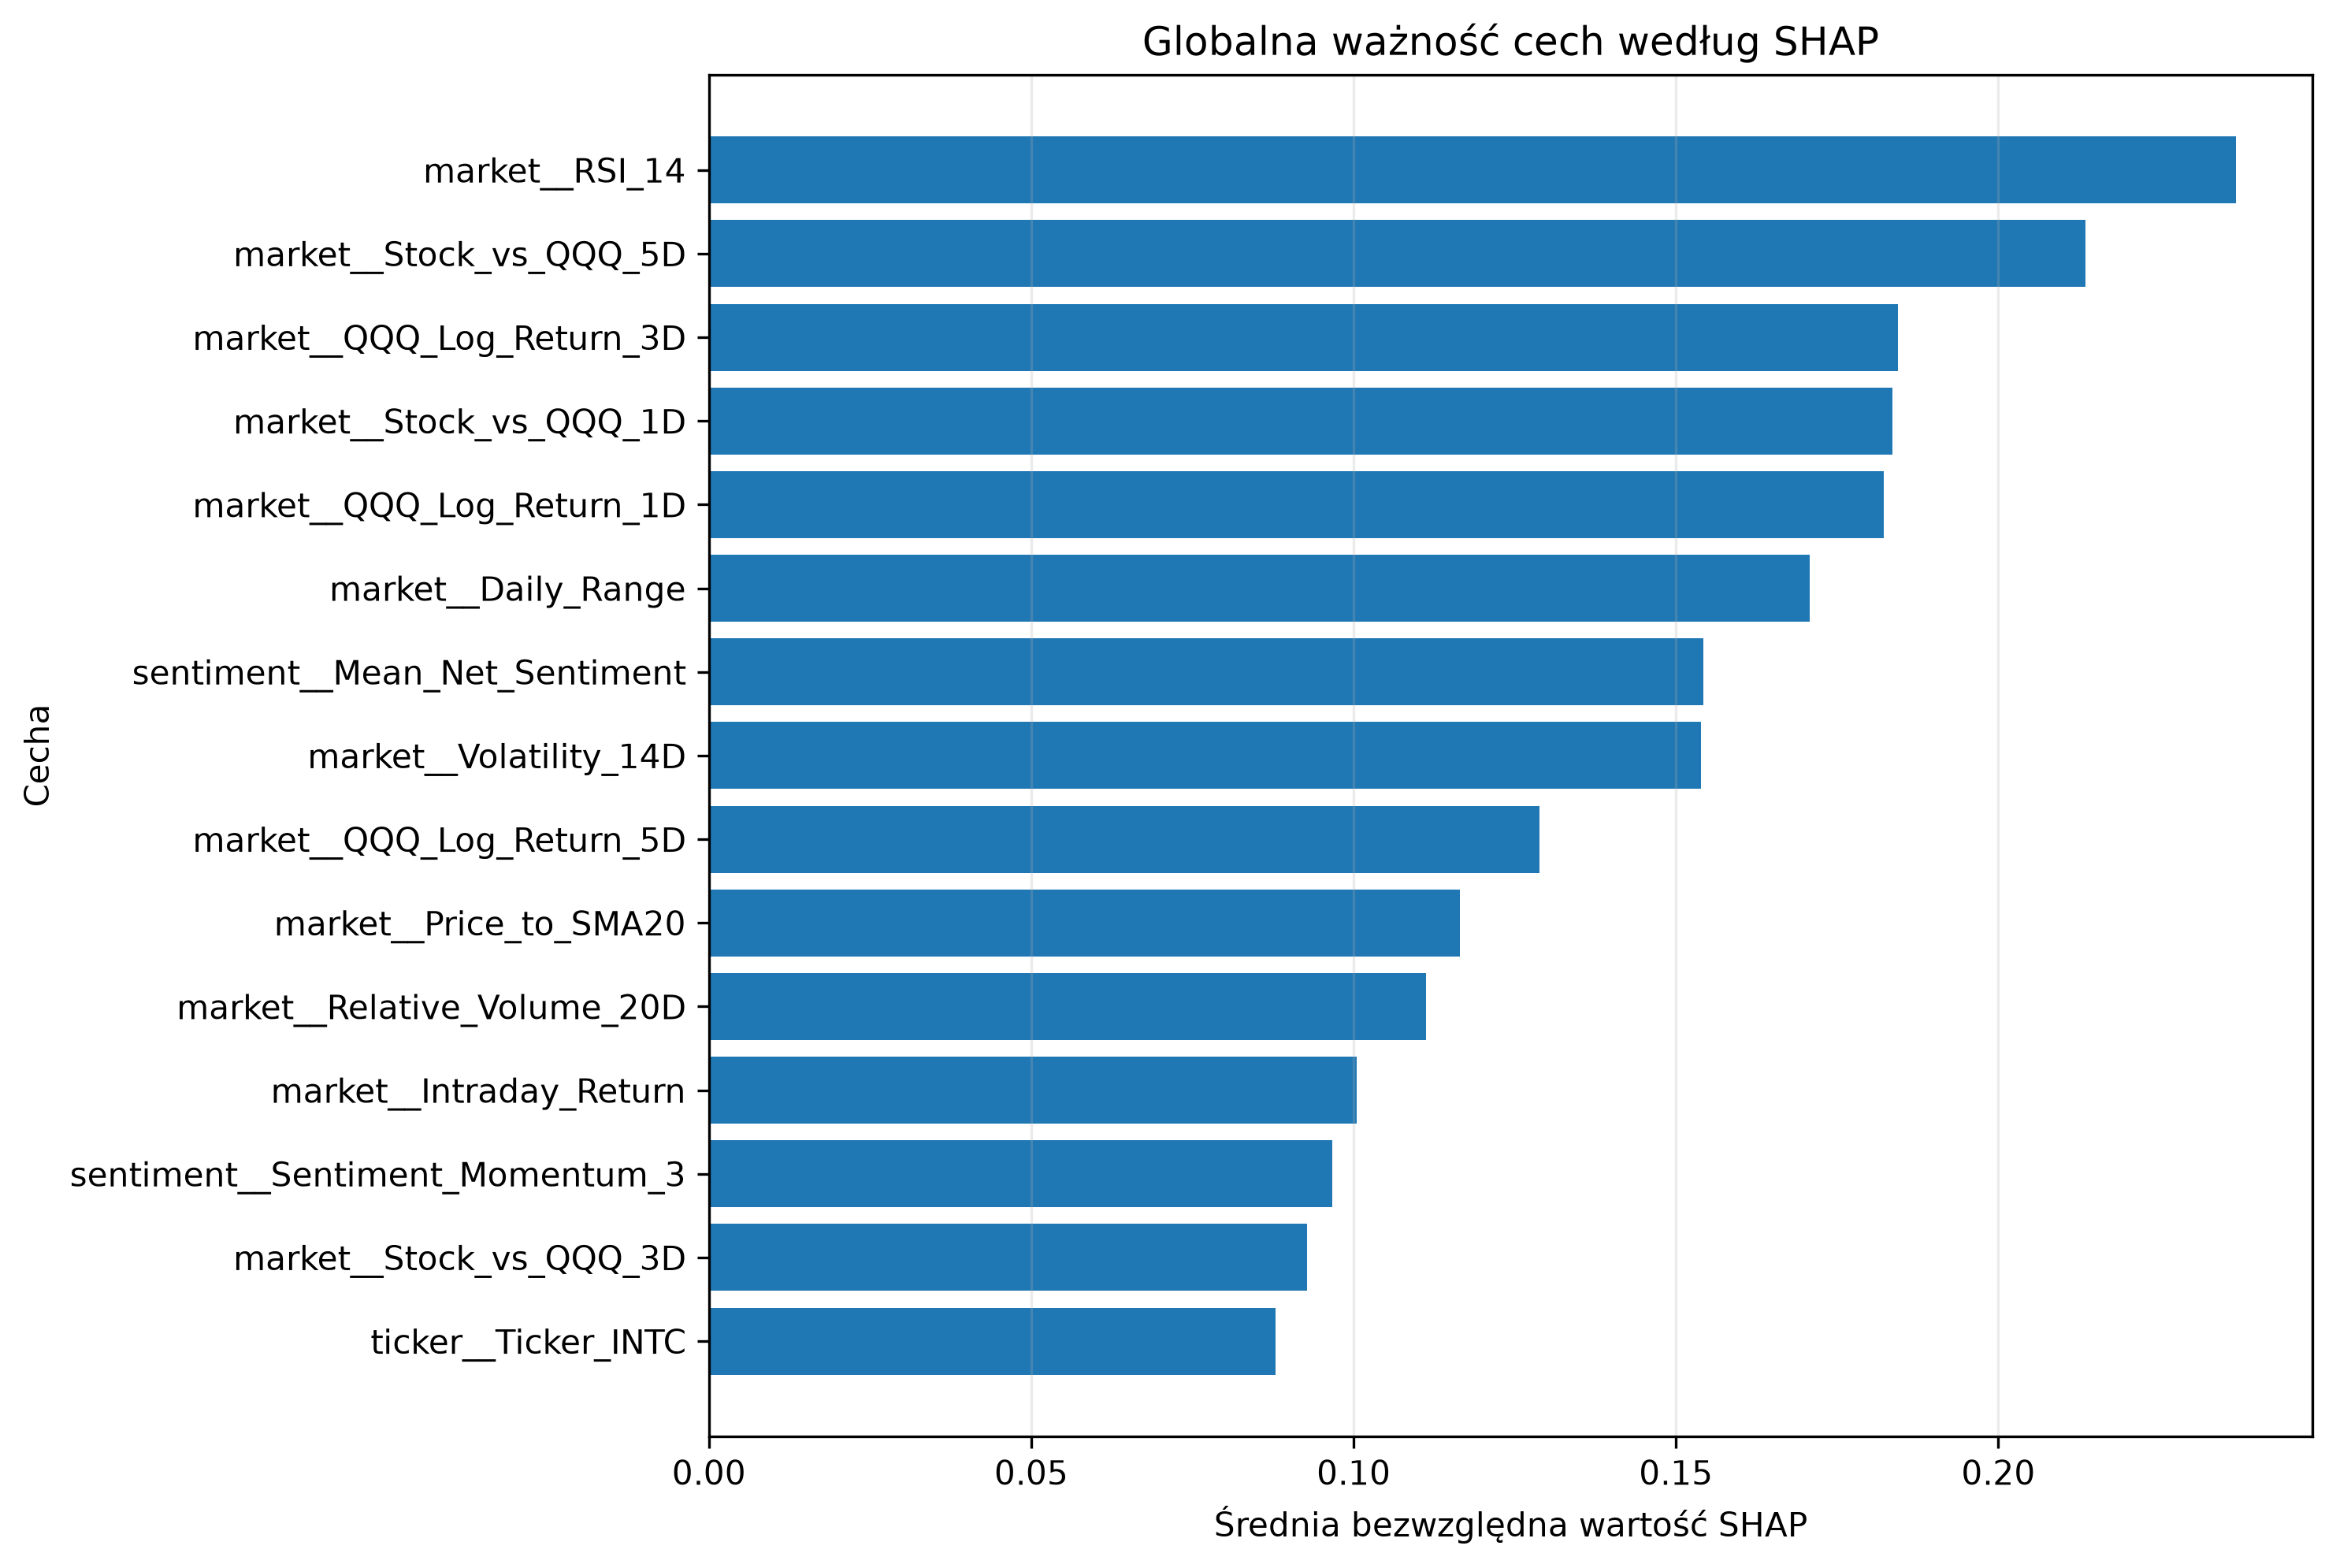

The file beside this chart, header and first rows:
Feature, Mean_Abs_SHAP, Mean_SHAP, Std_SHAP, Positive_Share, Negative_Share, Rank
market__RSI_14, 0.2369, -0.01496, 0.266, 0.3269, 0.6731, 1
market__Stock_vs_QQQ_5D, 0.2135, 0.051, 0.2482, 0.3654, 0.6346, 2
market__QQQ_Log_Return_3D, 0.1844, -0.05968, 0.2157, 0.3269, 0.6731, 3
market__Stock_vs_QQQ_1D, 0.1836, 0.00379, 0.2197, 0.6058, 0.3942, 4
market__QQQ_Log_Return_1D, 0.1823, 0.02908, 0.2096, 0.4231, 0.5769, 5
market__Daily_Range, 0.1707, -0.02236, 0.214, 0.5769, 0.4231, 6
sentiment__Mean_Net_Sentiment, 0.1542, 0.007345, 0.1752, 0.5096, 0.4904, 7
market__Volatility_14D, 0.1539, 0.004225, 0.1848, 0.4231, 0.5769, 8
market__QQQ_Log_Return_5D, 0.1289, 0.01333, 0.1603, 0.5577, 0.4423, 9
market__Price_to_SMA20, 0.1165, 0.03919, 0.152, 0.6346, 0.3654, 10
market__Relative_Volume_20D, 0.1112, -0.00483, 0.1414, 0.5385, 0.4615, 11
market__Intraday_Return, 0.1004, -0.0114, 0.121, 0.5865, 0.4135, 12
sentiment__Sentiment_Momentum_3, 0.0967, -0.03011, 0.1197, 0.4038, 0.5962, 13
market__Stock_vs_QQQ_3D, 0.09274, -0.0058, 0.1137, 0.5288, 0.4712, 14
ticker__Ticker_INTC, 0.08791, 0.005042, 0.1372, 0.8942, 0.1058, 15
market__QQQ_Volatility_14D, 0.07871, -0.03289, 0.1134, 0.3942, 0.6058, 16
binary__Has_EX99, 0.04204, 0.003661, 0.04635, 0.5192, 0.4808, 17
ticker__Ticker_MSFT, 0.02733, -0.01004, 0.04702, 0.03846, 0.9615, 18
binary__Has_Item_1_01, 0.02513, -0.003184, 0.04561, 0.06731, 0.9327, 19
binary__Has_Event_Guidance, 0.02171, -0.0005592, 0.0276, 0.2212, 0.7788, 20
binary__Has_Item_7_01, 0.01873, -0.0005593, 0.02895, 0.1154, 0.8846, 21
binary__Has_Item_2_02, 0.01723, 0.001875, 0.01909, 0.6346, 0.3654, 22
binary__Has_Item_8_01, 0.01502, -0.002206, 0.01825, 0.7212, 0.2788, 23
ticker__Ticker_GOOGL, 0.01026, -0.002811, 0.01885, 0.875, 0.125, 24
binary__Has_Item_5_02, 0.007216, -0.0008762, 0.01083, 0.4712, 0.5288, 25
ticker__Ticker_ADBE, 0.0, 0.0, 0.0, 0.0, 0.0, 26
ticker__Ticker_AAPL, 0.0, 0.0, 0.0, 0.0, 0.0, 27
ticker__Ticker_TSLA, 0.0, 0.0, 0.0, 0.0, 0.0, 28
ticker__Ticker_QCOM, 0.0, 0.0, 0.0, 0.0, 0.0, 29
ticker__Ticker_NVDA, 0.0, 0.0, 0.0, 0.0, 0.0, 30
ticker__Ticker_NFLX, 0.0, 0.0, 0.0, 0.0, 0.0, 31
ticker__Ticker_META, 0.0, 0.0, 0.0, 0.0, 0.0, 32
ticker__Ticker_AMD, 0.0, 0.0, 0.0, 0.0, 0.0, 33
ticker__Ticker_AMZN, 0.0, 0.0, 0.0, 0.0, 0.0, 34
ticker__Ticker_AVGO, 0.0, 0.0, 0.0, 0.0, 0.0, 35
binary__Has_Item_2_03, 0.0, 0.0, 0.0, 0.0, 0.0, 36
binary__Has_Item_2_01, 0.0, 0.0, 0.0, 0.0, 0.0, 37
binary__Has_Item_1_02, 0.0, 0.0, 0.0, 0.0, 0.0, 38
binary__Has_Event_Buyback, 0.0, 0.0, 0.0, 0.0, 0.0, 39
binary__Has_Event_Earnings, 0.0, 0.0, 0.0, 0.0, 0.0, 40
binary__Has_Item_5_03, 0.0, 0.0, 0.0, 0.0, 0.0, 41
binary__Has_Item_5_07, 0.0, 0.0, 0.0, 0.0, 0.0, 42
binary__Has_Sentiment_History, 0.0, 0.0, 0.0, 0.0, 0.0, 43
